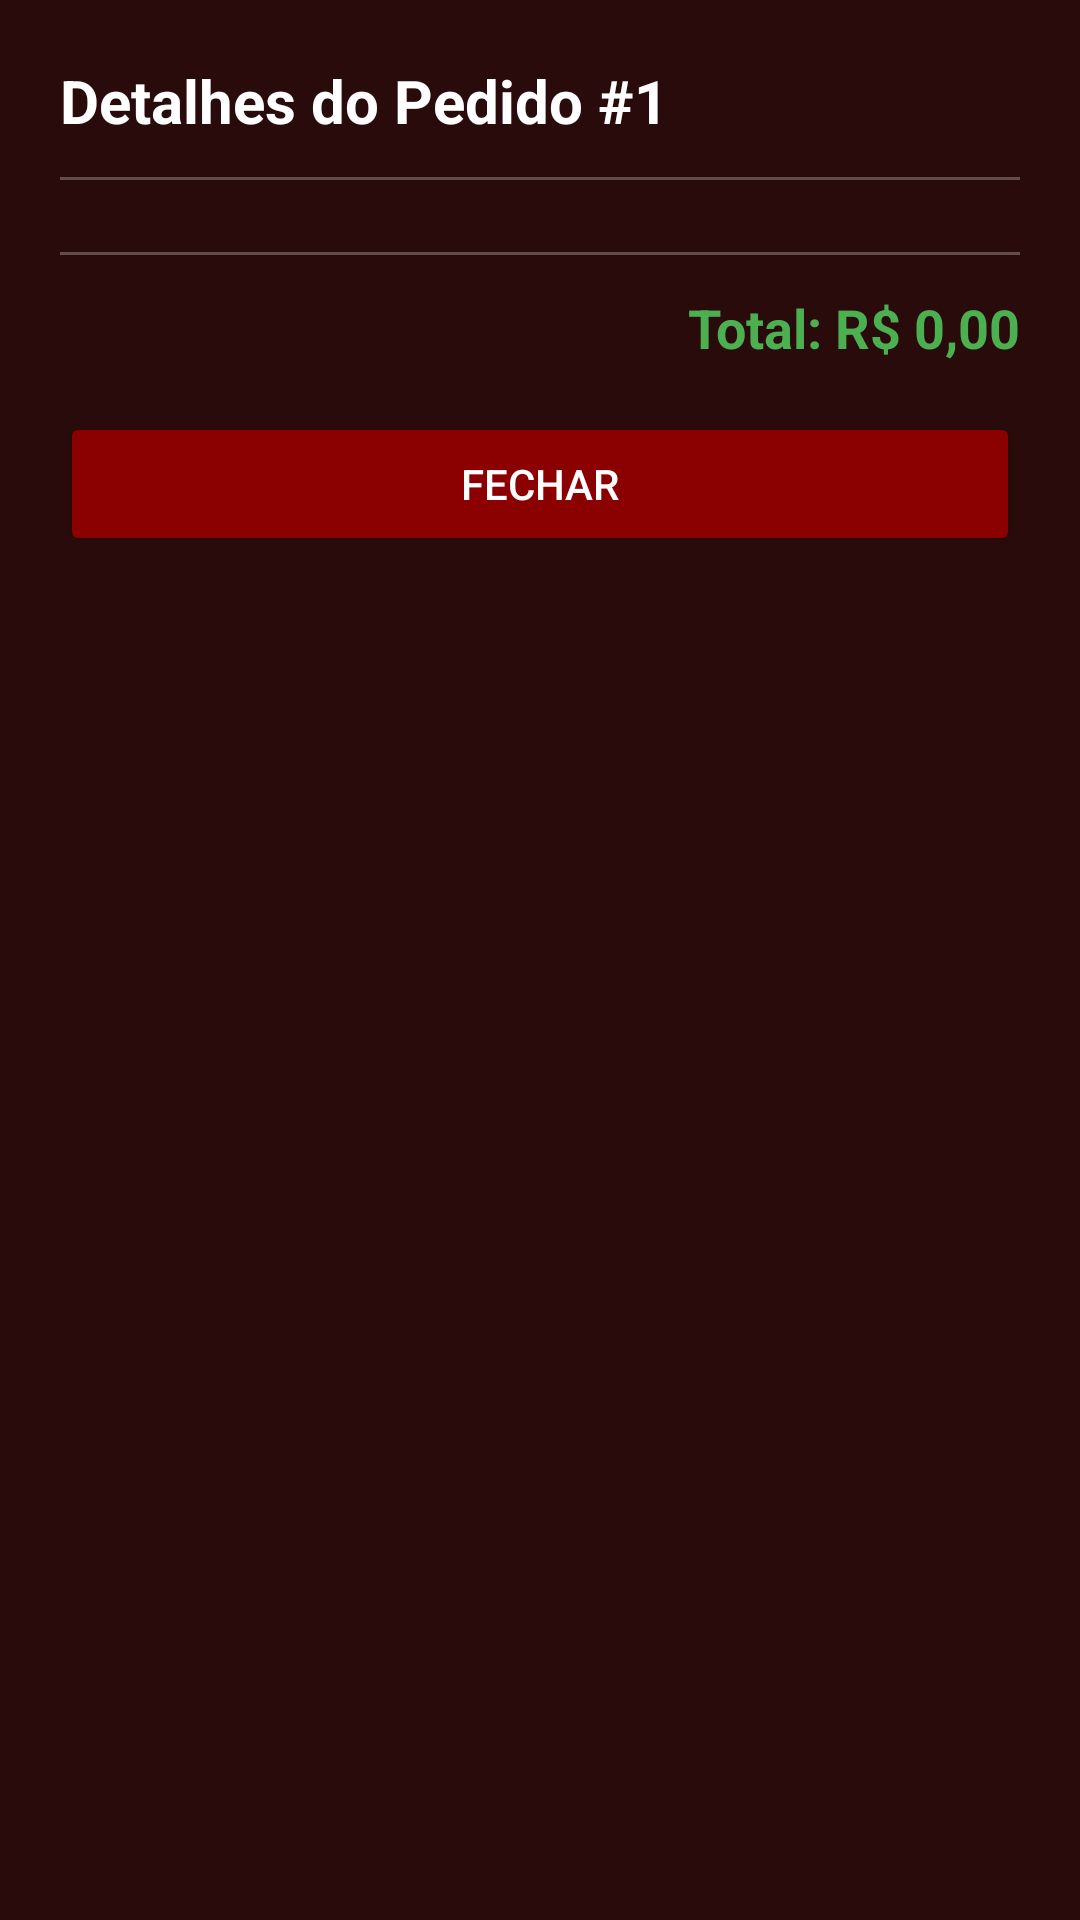

Layout XML and referenced resources for this Android screen:
<!-- AndroidManifest.xml: application theme Theme.Nuvem -->
<!-- res/layout/activity_dialog_detalhes_pedido.xml -->
<?xml version="1.0" encoding="utf-8"?>
<LinearLayout xmlns:android="http://schemas.android.com/apk/res/android"
    android:layout_width="match_parent"
    android:layout_height="wrap_content"
    android:orientation="vertical"
    android:padding="20dp"
    android:background="#2A0B0B">

    <TextView
        android:id="@+id/txtTituloDetalhes"
        android:layout_width="match_parent"
        android:layout_height="wrap_content"
        android:text="Detalhes do Pedido #1"
        android:textColor="#FFFFFF"
        android:textSize="20sp"
        android:textStyle="bold"
        android:layout_marginBottom="12dp" />

    <View
        android:layout_width="match_parent"
        android:layout_height="1dp"
        android:background="#44FFFFFF"
        android:layout_marginBottom="12dp" />

    
    <LinearLayout
        android:id="@+id/containerItens"
        android:layout_width="match_parent"
        android:layout_height="wrap_content"
        android:orientation="vertical" />

    <View
        android:layout_width="match_parent"
        android:layout_height="1dp"
        android:background="#44FFFFFF"
        android:layout_marginTop="12dp"
        android:layout_marginBottom="12dp" />

    <TextView
        android:id="@+id/txtTotalDetalhes"
        android:layout_width="match_parent"
        android:layout_height="wrap_content"
        android:gravity="end"
        android:text="Total: R$ 0,00"
        android:textColor="#4CAF50"
        android:textSize="18sp"
        android:textStyle="bold"
        android:layout_marginBottom="16dp" />

    <Button
        android:id="@+id/btnFecharDetalhes"
        android:layout_width="match_parent"
        android:layout_height="wrap_content"
        android:text="Fechar"
        android:backgroundTint="#8B0000"
        android:textColor="#FFFFFF" />

</LinearLayout>
<!-- resources referenced by this layout -->
<resources>
  <style name="Theme.Nuvem" parent="Base.Theme.Nuvem" />
  <style name="Base.Theme.Nuvem" parent="Theme.Material3.DayNight.NoActionBar">
          
          
      </style>
</resources>
